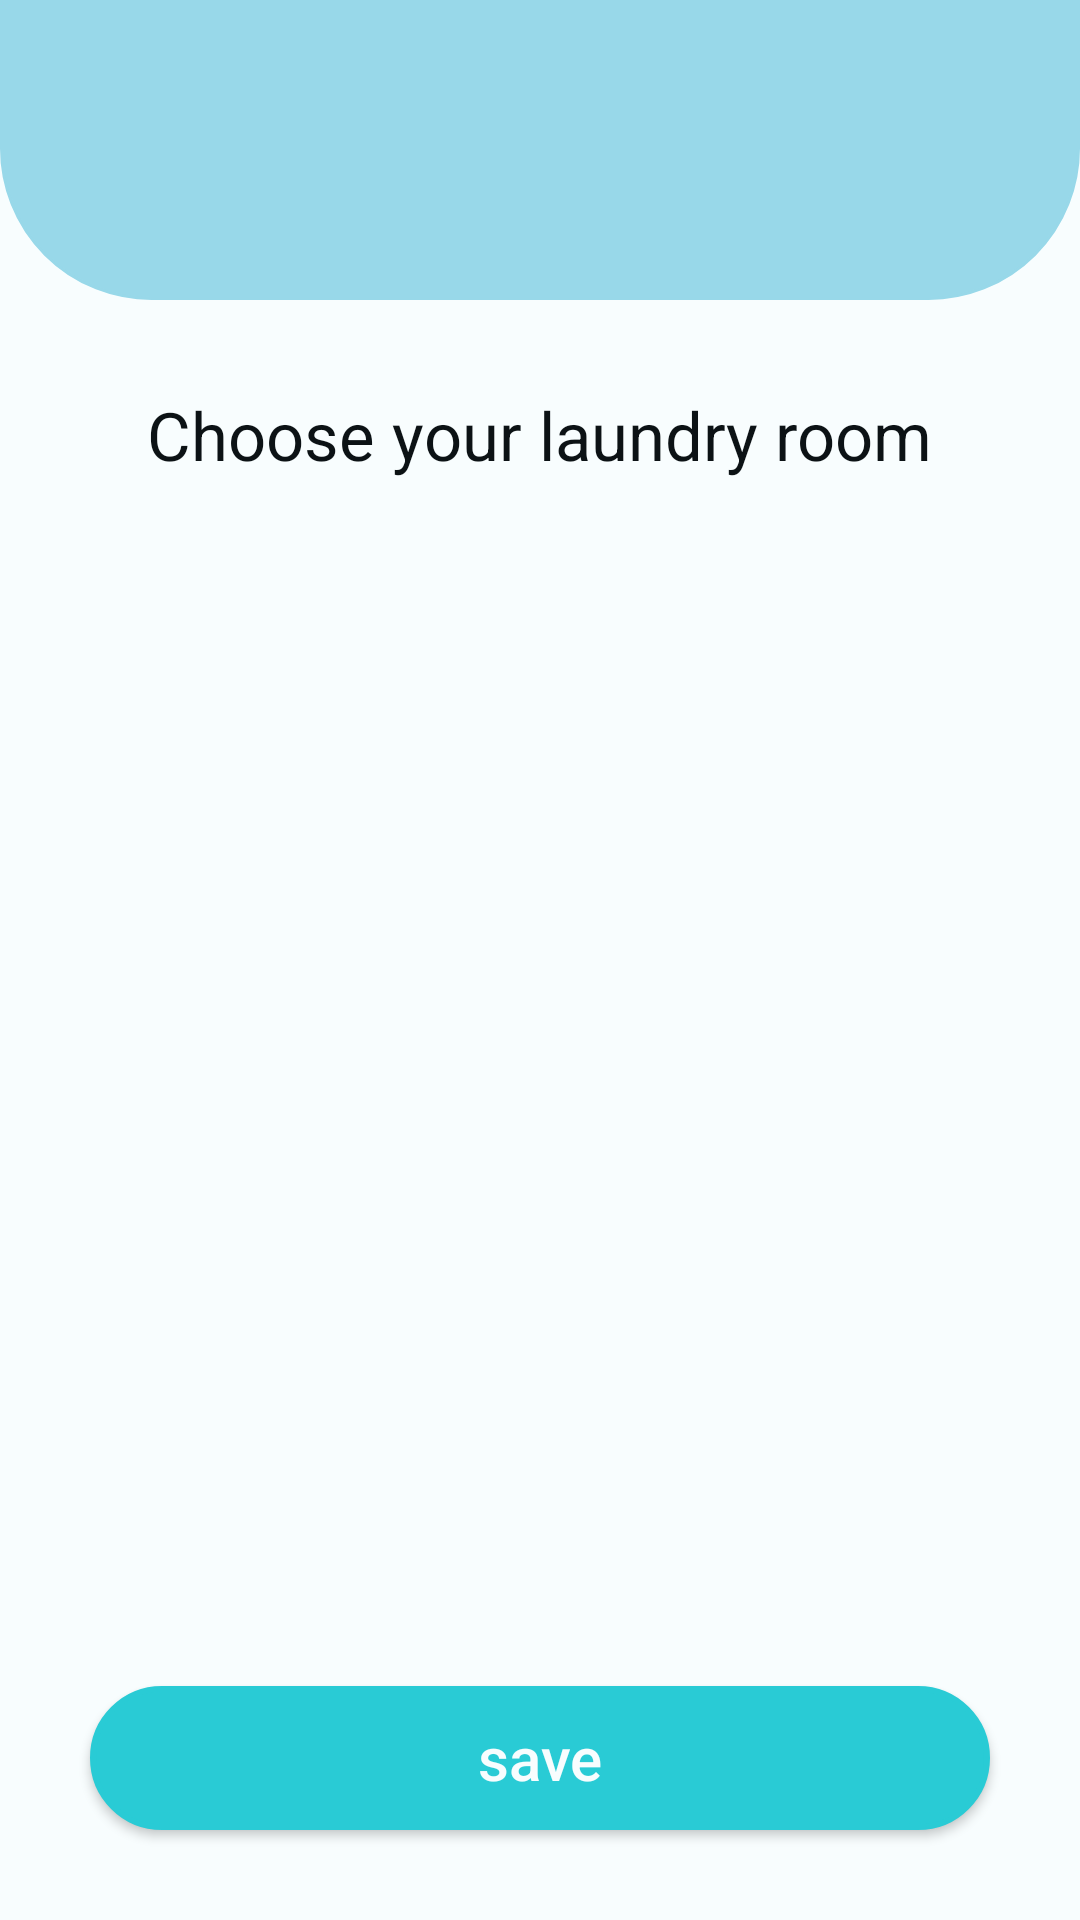

Reconstruct the res/layout file that produces this screen, plus the resources it refers to.
<!-- AndroidManifest.xml: application theme AppTheme -->
<!-- res/layout/activity_setup.xml -->
<?xml version="1.0" encoding="utf-8"?>
<androidx.constraintlayout.widget.ConstraintLayout xmlns:android="http://schemas.android.com/apk/res/android"
    xmlns:app="http://schemas.android.com/apk/res-auto"
    android:orientation="vertical"
    android:layout_width="match_parent"
    android:layout_height="match_parent"
    android:background="@color/colorBackground">

    <LinearLayout
        app:layout_constraintTop_toTopOf="parent"
        android:id="@+id/setup_topbar"
        android:layout_width="match_parent"
        android:orientation="vertical"
        android:background="@drawable/top_bar"
        android:layout_height="100dp">

        <ImageView
            android:layout_width="wrap_content"
            android:layout_gravity="center"
            android:layout_height="match_parent" />

    </LinearLayout>

    <LinearLayout
        android:layout_width="match_parent"
        android:layout_height="wrap_content"
        app:layout_constraintTop_toBottomOf="@id/setup_topbar"
        android:orientation="horizontal"
        android:id="@+id/location_title">

        <LinearLayout
            android:layout_width="match_parent"
            android:layout_height="wrap_content"
            android:layout_marginTop="30dp"
            android:gravity="center"
            android:orientation="vertical">


            <TextView
                android:layout_width="wrap_content"
                android:layout_height="wrap_content"
                android:text="@string/choose_your_washroom"
                android:textColor="@color/colorPrimaryDark"
                android:textSize="22.2sp" />

        </LinearLayout>


    </LinearLayout>

    <androidx.recyclerview.widget.RecyclerView
        android:layout_width="0dp"
        android:layout_height="0dp"
        android:id="@+id/location_list"
        android:layout_marginStart="20dp"
        android:layout_marginEnd="20dp"
        android:layout_marginTop="30dp"
        android:layout_marginBottom="30dp"
        app:layout_constraintEnd_toEndOf="parent"
        app:layout_constraintHorizontal_bias="0.0"
        app:layout_constraintVertical_bias="0.0"
        app:layout_constraintStart_toStartOf="parent"
        app:layout_constraintTop_toBottomOf="@id/location_title"
        app:layout_constraintBottom_toTopOf="@id/choose_location" />


    <Button

        android:id="@+id/choose_location"
        android:layout_width="match_parent"
        android:layout_height="wrap_content"
        app:layout_constraintBottom_toBottomOf="parent"
        android:layout_marginStart="30dp"
        android:layout_marginBottom="30dp"
        android:layout_marginEnd="30dp"
        android:background="@drawable/primary_rect"
        android:text="@string/save"
        android:textAllCaps="false"
        android:textColor="@color/colorBackground"
        android:textSize="20sp" />

</androidx.constraintlayout.widget.ConstraintLayout>
<!-- resources referenced by this layout -->
<resources>
  <color name="colorBackground">#F8FDFE</color>
  <color name="colorPrimaryDark">#0C1215</color>
  <!-- drawable primary_rect (drawable) -->
  <?xml version="1.0" encoding="utf-8"?>
  <shape xmlns:android="http://schemas.android.com/apk/res/android">
  <stroke android:width="2dp" android:color="@color/colorPrimary" />
  
  <corners android:radius="120dp" />
  <solid android:color="@color/colorPrimary" />
  </shape>
  <!-- drawable top_bar (drawable) -->
  <shape xmlns:android="http://schemas.android.com/apk/res/android">
      <solid android:color="@color/colorSkyBlue" />
      <stroke android:width="1dp" android:color="@color/colorSkyBlue" />
      <padding android:left="10dp" android:top="10dp" android:right="10dp" android:bottom="10dp" />
      <corners android:topLeftRadius="0dp" android:topRightRadius="0dp"
          android:bottomLeftRadius="50dp" android:bottomRightRadius="50dp"/>
  </shape>
  <string name="choose_your_washroom">Choose your laundry room</string>
  <string name="save">save</string>
  <style name="AppTheme" parent="Theme.AppCompat">
          
          <item name="colorPrimary">@color/colorPrimary</item>
          <item name="colorPrimaryDark">@color/colorPrimaryDark</item>
          <item name="colorAccent">@color/colorAccent</item>
      </style>
  <color name="colorPrimary">#29CBD5</color>
  <color name="colorSkyBlue">#98D8E9</color>
  <color name="colorAccent">#CEB896</color>
</resources>
